Dataset: processed (GitHub, Shayanthavi/Brain-Tumer-MRI-Classifier). Classes: glioma, meningioma, no tumor, pituitary tumor.

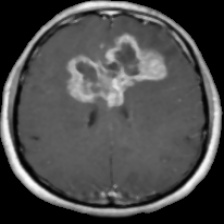
Label: glioma

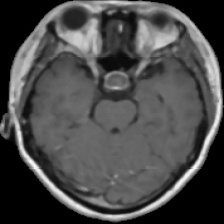
Label: pituitary tumor

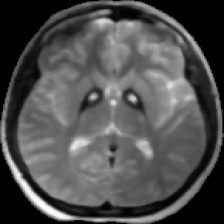
Label: no tumor

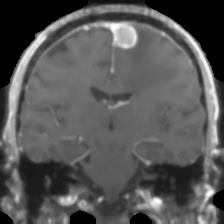
Label: meningioma

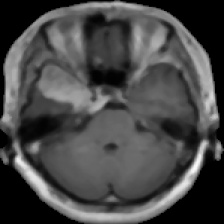
Label: meningioma

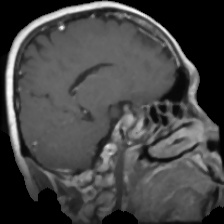
Label: pituitary tumor
